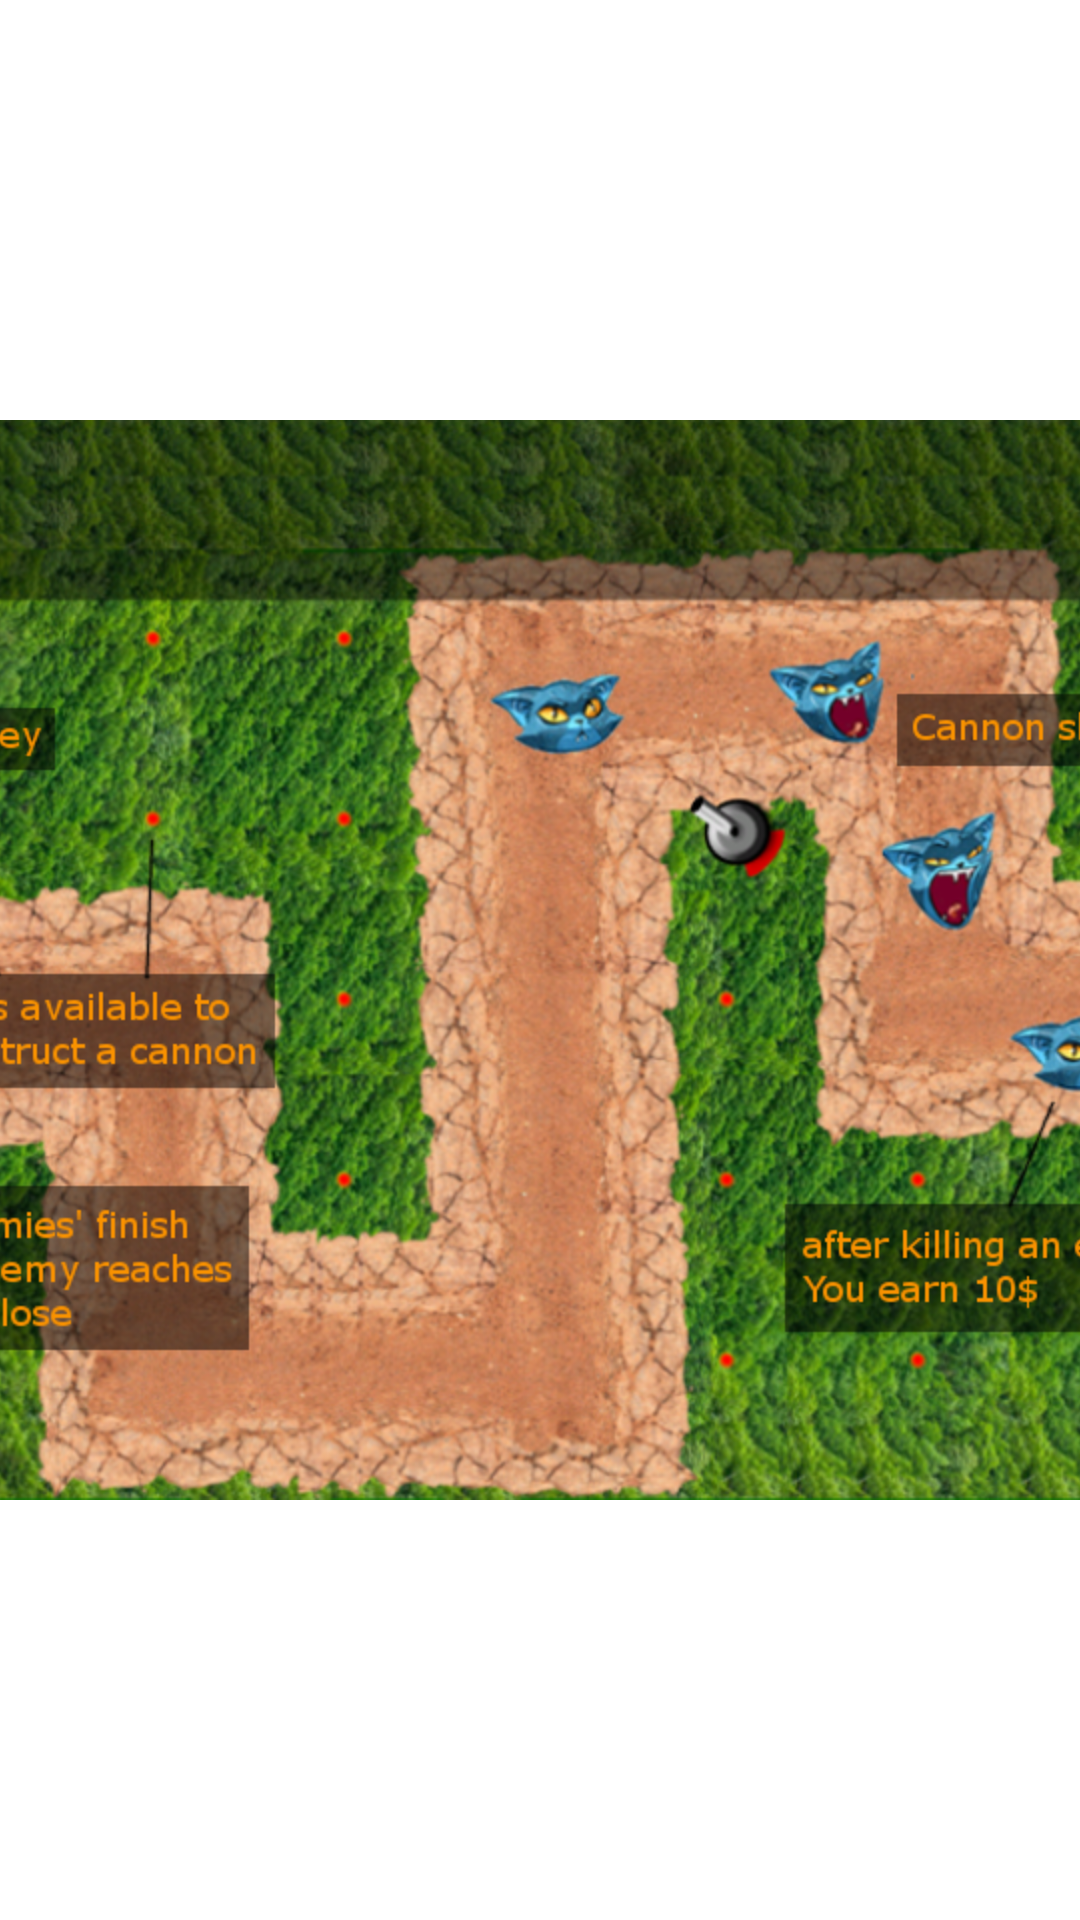

Produce the Android XML layout that renders to this screen, including the resource entries it uses.
<!-- AndroidManifest.xml: application theme AppTheme -->
<!-- res/layout/activity_how_to.xml -->
<?xml version="1.0" encoding="utf-8"?>
<RelativeLayout xmlns:android="http://schemas.android.com/apk/res/android"
    android:layout_width="match_parent"
    android:layout_height="match_parent">
    <ImageView
        android:layout_width="match_parent"
        android:layout_height="match_parent"
        android:scaleType="center"
        android:src="@drawable/screenshot"/>
</RelativeLayout>
<!-- resources referenced by this layout -->
<resources>
  <!-- drawable screenshot: png bitmap (drawable-hdpi, 936832 bytes) -->
  <style name="AppTheme" parent="AppBaseTheme">
          <item name="android:windowNoTitle">true</item>
          <item name="android:windowFullscreen">true</item>
          
      </style>
  <style name="AppBaseTheme" parent="android:Theme.Light">
          
      </style>
</resources>
